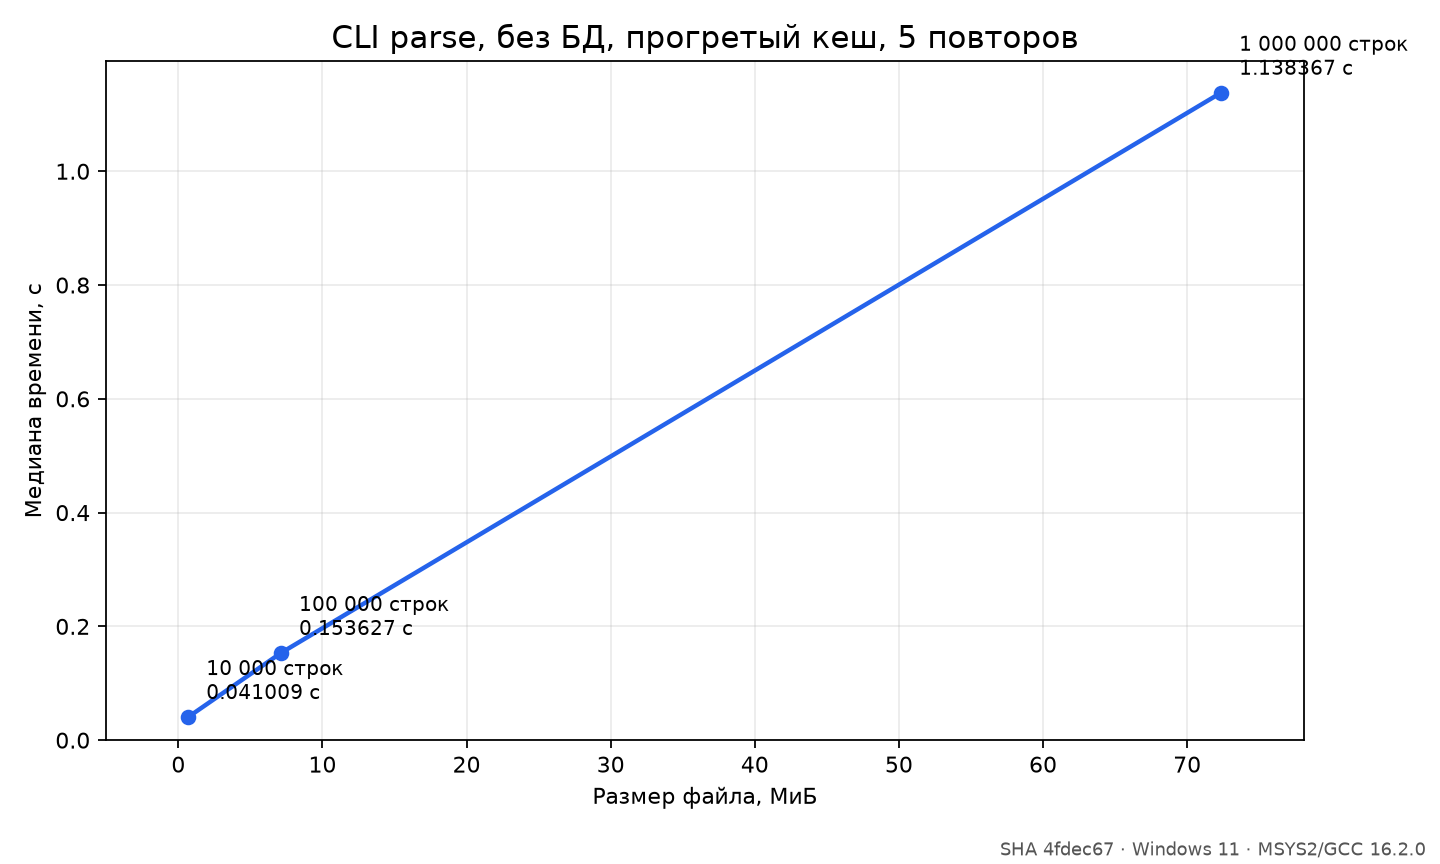

The file beside this chart, header and first rows:
rows, bytes, run, seconds, median_seconds, sha, platform, date_utc, scope
10000, 738890, 1, 0.04289, 0.04101, 4fdec676012833c443c067e9dba40e6251caaf0c, Windows-11-10.0.26200-SP0, 2026-11-18T17:00:01.896174+00:00, CLI parse; no DB; warm cache
10000, 738890, 2, 0.03451, 0.04101, 4fdec676012833c443c067e9dba40e6251caaf0c, Windows-11-10.0.26200-SP0, 2026-11-18T17:00:01.896174+00:00, CLI parse; no DB; warm cache
10000, 738890, 3, 0.04101, 0.04101, 4fdec676012833c443c067e9dba40e6251caaf0c, Windows-11-10.0.26200-SP0, 2026-11-18T17:00:01.896174+00:00, CLI parse; no DB; warm cache
10000, 738890, 4, 0.0522, 0.04101, 4fdec676012833c443c067e9dba40e6251caaf0c, Windows-11-10.0.26200-SP0, 2026-11-18T17:00:01.896677+00:00, CLI parse; no DB; warm cache
10000, 738890, 5, 0.03814, 0.04101, 4fdec676012833c443c067e9dba40e6251caaf0c, Windows-11-10.0.26200-SP0, 2026-11-18T17:00:01.896677+00:00, CLI parse; no DB; warm cache
100000, 7488890, 1, 0.1466, 0.1536, 4fdec676012833c443c067e9dba40e6251caaf0c, Windows-11-10.0.26200-SP0, 2026-11-18T17:00:02.910209+00:00, CLI parse; no DB; warm cache
100000, 7488890, 2, 0.1549, 0.1536, 4fdec676012833c443c067e9dba40e6251caaf0c, Windows-11-10.0.26200-SP0, 2026-11-18T17:00:02.910209+00:00, CLI parse; no DB; warm cache
100000, 7488890, 3, 0.1436, 0.1536, 4fdec676012833c443c067e9dba40e6251caaf0c, Windows-11-10.0.26200-SP0, 2026-11-18T17:00:02.910209+00:00, CLI parse; no DB; warm cache
100000, 7488890, 4, 0.1594, 0.1536, 4fdec676012833c443c067e9dba40e6251caaf0c, Windows-11-10.0.26200-SP0, 2026-11-18T17:00:02.910209+00:00, CLI parse; no DB; warm cache
100000, 7488890, 5, 0.1536, 0.1536, 4fdec676012833c443c067e9dba40e6251caaf0c, Windows-11-10.0.26200-SP0, 2026-11-18T17:00:02.910209+00:00, CLI parse; no DB; warm cache
1000000, 75888890, 1, 1.138, 1.138, 4fdec676012833c443c067e9dba40e6251caaf0c, Windows-11-10.0.26200-SP0, 2026-11-18T17:00:10.973598+00:00, CLI parse; no DB; warm cache
1000000, 75888890, 2, 1.143, 1.138, 4fdec676012833c443c067e9dba40e6251caaf0c, Windows-11-10.0.26200-SP0, 2026-11-18T17:00:10.973598+00:00, CLI parse; no DB; warm cache
1000000, 75888890, 3, 1.198, 1.138, 4fdec676012833c443c067e9dba40e6251caaf0c, Windows-11-10.0.26200-SP0, 2026-11-18T17:00:10.973598+00:00, CLI parse; no DB; warm cache
1000000, 75888890, 4, 1.132, 1.138, 4fdec676012833c443c067e9dba40e6251caaf0c, Windows-11-10.0.26200-SP0, 2026-11-18T17:00:10.973598+00:00, CLI parse; no DB; warm cache
1000000, 75888890, 5, 1.113, 1.138, 4fdec676012833c443c067e9dba40e6251caaf0c, Windows-11-10.0.26200-SP0, 2026-11-18T17:00:10.973598+00:00, CLI parse; no DB; warm cache
